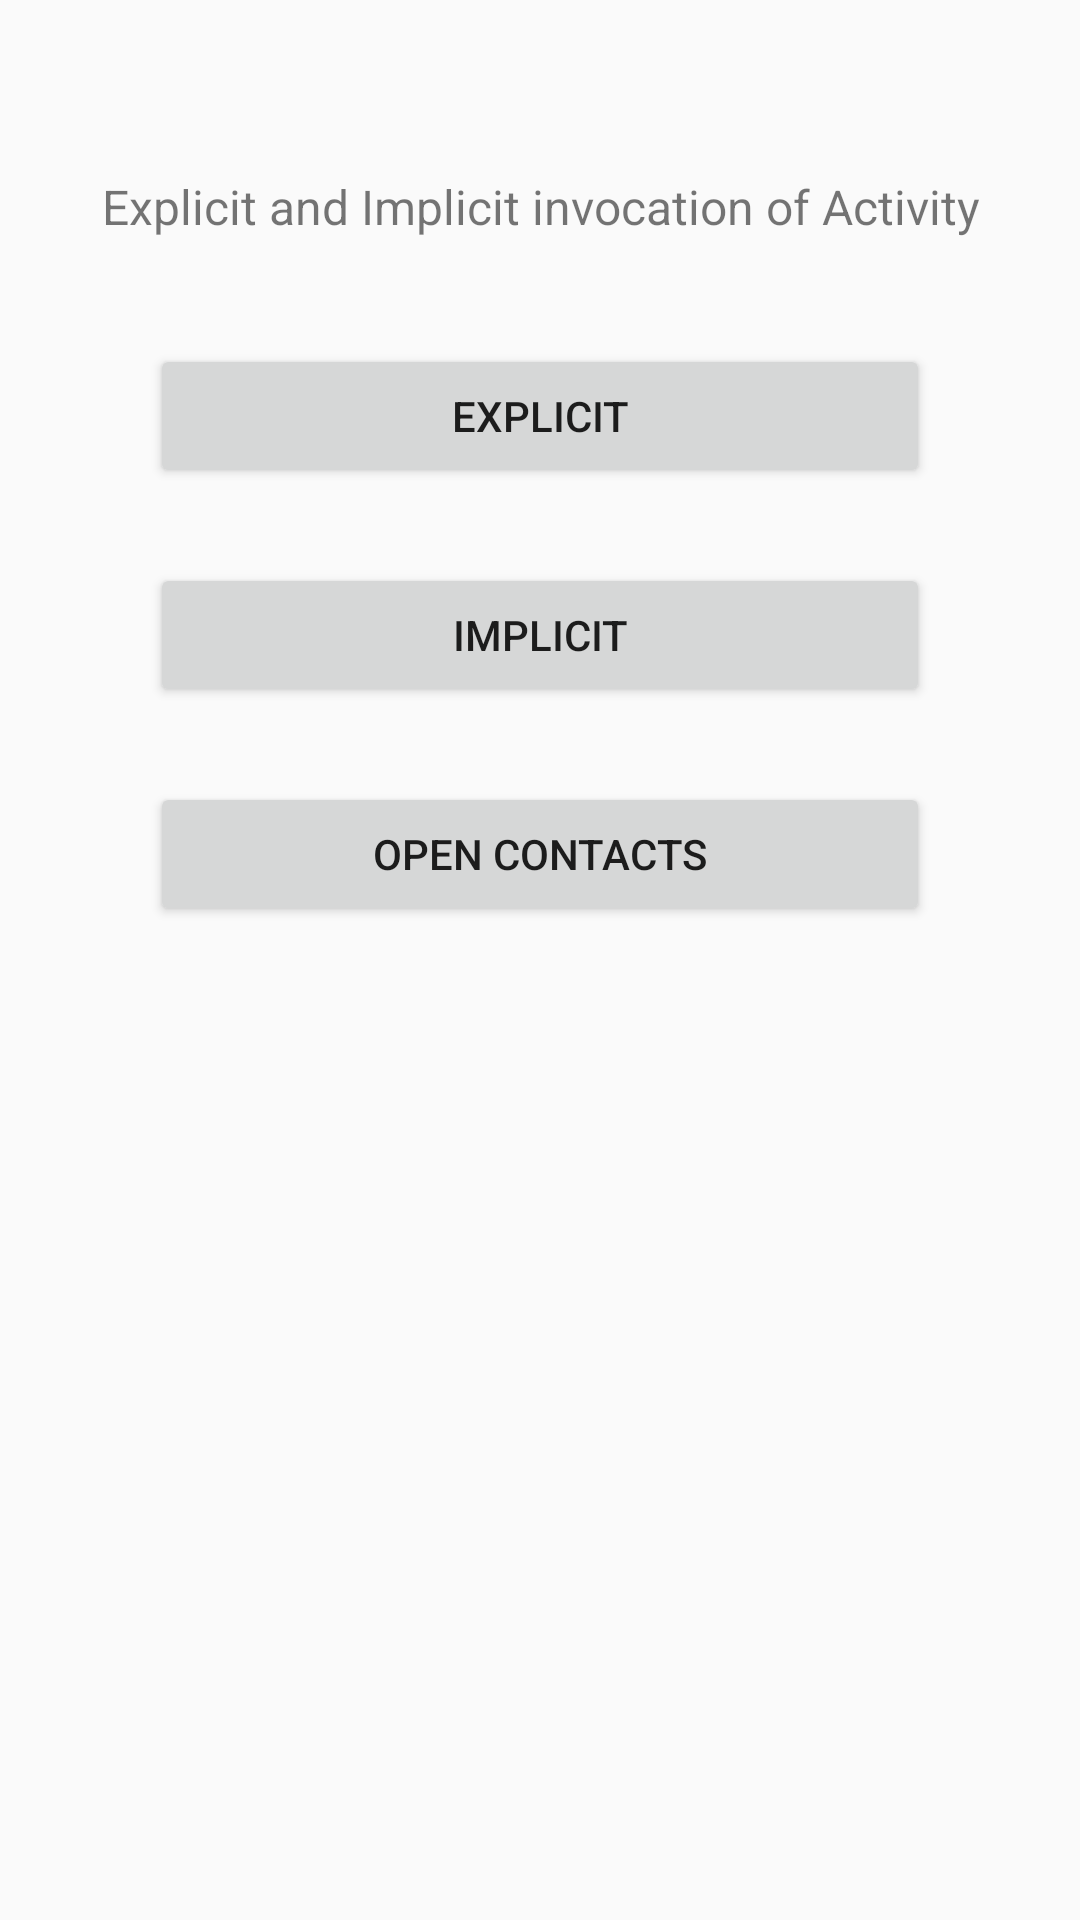

Reconstruct the res/layout file that produces this screen, plus the resources it refers to.
<!-- AndroidManifest.xml: application theme Theme.Devcolibri_l17_IntentFilter -->
<!-- res/layout/activity_main.xml -->
<?xml version="1.0" encoding="utf-8"?>
<android.support.constraint.ConstraintLayout xmlns:android="http://schemas.android.com/apk/res/android"
    xmlns:app="http://schemas.android.com/apk/res-auto"
    xmlns:tools="http://schemas.android.com/tools"
    android:layout_width="match_parent"
    android:layout_height="match_parent"
    tools:context=".MainActivity">


    <TextView
        android:id="@+id/text_view"
        android:layout_width="wrap_content"
        android:layout_height="wrap_content"
        android:layout_marginStart="50dp"
        android:layout_marginTop="48dp"
        android:layout_marginEnd="50dp"
        android:padding="10dp"
        android:text="@string/explicit_and_implicit_invocation_of_activity"
        android:textAlignment="center"
        android:textSize="16sp"
        app:layout_constraintEnd_toEndOf="parent"
        app:layout_constraintStart_toStartOf="parent"
        app:layout_constraintTop_toTopOf="parent" />

    <Button
        android:id="@+id/button_explicit"
        android:layout_width="match_parent"
        android:layout_height="wrap_content"
        android:layout_marginStart="50dp"
        android:layout_marginTop="25dp"
        android:layout_marginEnd="50dp"
        android:text="@string/explicit"
        app:layout_constraintEnd_toEndOf="parent"
        app:layout_constraintStart_toStartOf="parent"
        app:layout_constraintTop_toBottomOf="@id/text_view" />

    <Button
        android:id="@+id/button_implicit"
        android:layout_width="match_parent"
        android:layout_height="wrap_content"
        android:layout_marginStart="50dp"
        android:layout_marginTop="25dp"
        android:layout_marginEnd="50dp"
        android:text="@string/implicit"
        app:layout_constraintEnd_toEndOf="parent"
        app:layout_constraintStart_toStartOf="parent"
        app:layout_constraintTop_toBottomOf="@id/button_explicit" />

    <Button
        android:id="@+id/button_contacts"
        android:layout_width="match_parent"
        android:layout_height="wrap_content"
        android:layout_marginStart="50dp"
        android:layout_marginTop="25dp"
        android:layout_marginEnd="50dp"
        android:text="@string/open_contacts"
        app:layout_constraintEnd_toEndOf="parent"
        app:layout_constraintStart_toStartOf="parent"
        app:layout_constraintTop_toBottomOf="@id/button_implicit" />

</android.support.constraint.ConstraintLayout>
<!-- resources referenced by this layout -->
<resources>
  <string name="explicit">Explicit</string>
  <string name="explicit_and_implicit_invocation_of_activity">Explicit and Implicit invocation of Activity</string>
  <string name="implicit">Implicit</string>
  <string name="open_contacts">Open Contacts</string>
  <style name="Theme.Devcolibri_l17_IntentFilter" parent="Theme.AppCompat.Light.DarkActionBar">
          
          <item name="colorPrimary">@color/purple_500</item>
          <item name="colorPrimaryDark">@color/purple_700</item>
          <item name="colorAccent">@color/teal_200</item>
          
      </style>
  <!-- not gathered from this repository: default colours our renderer supplied (Android Studio template values) -->
  <color name="purple_500">#FF6200EE</color>
  <color name="purple_700">#FF3700B3</color>
  <color name="teal_200">#FF03DAC5</color>
</resources>
